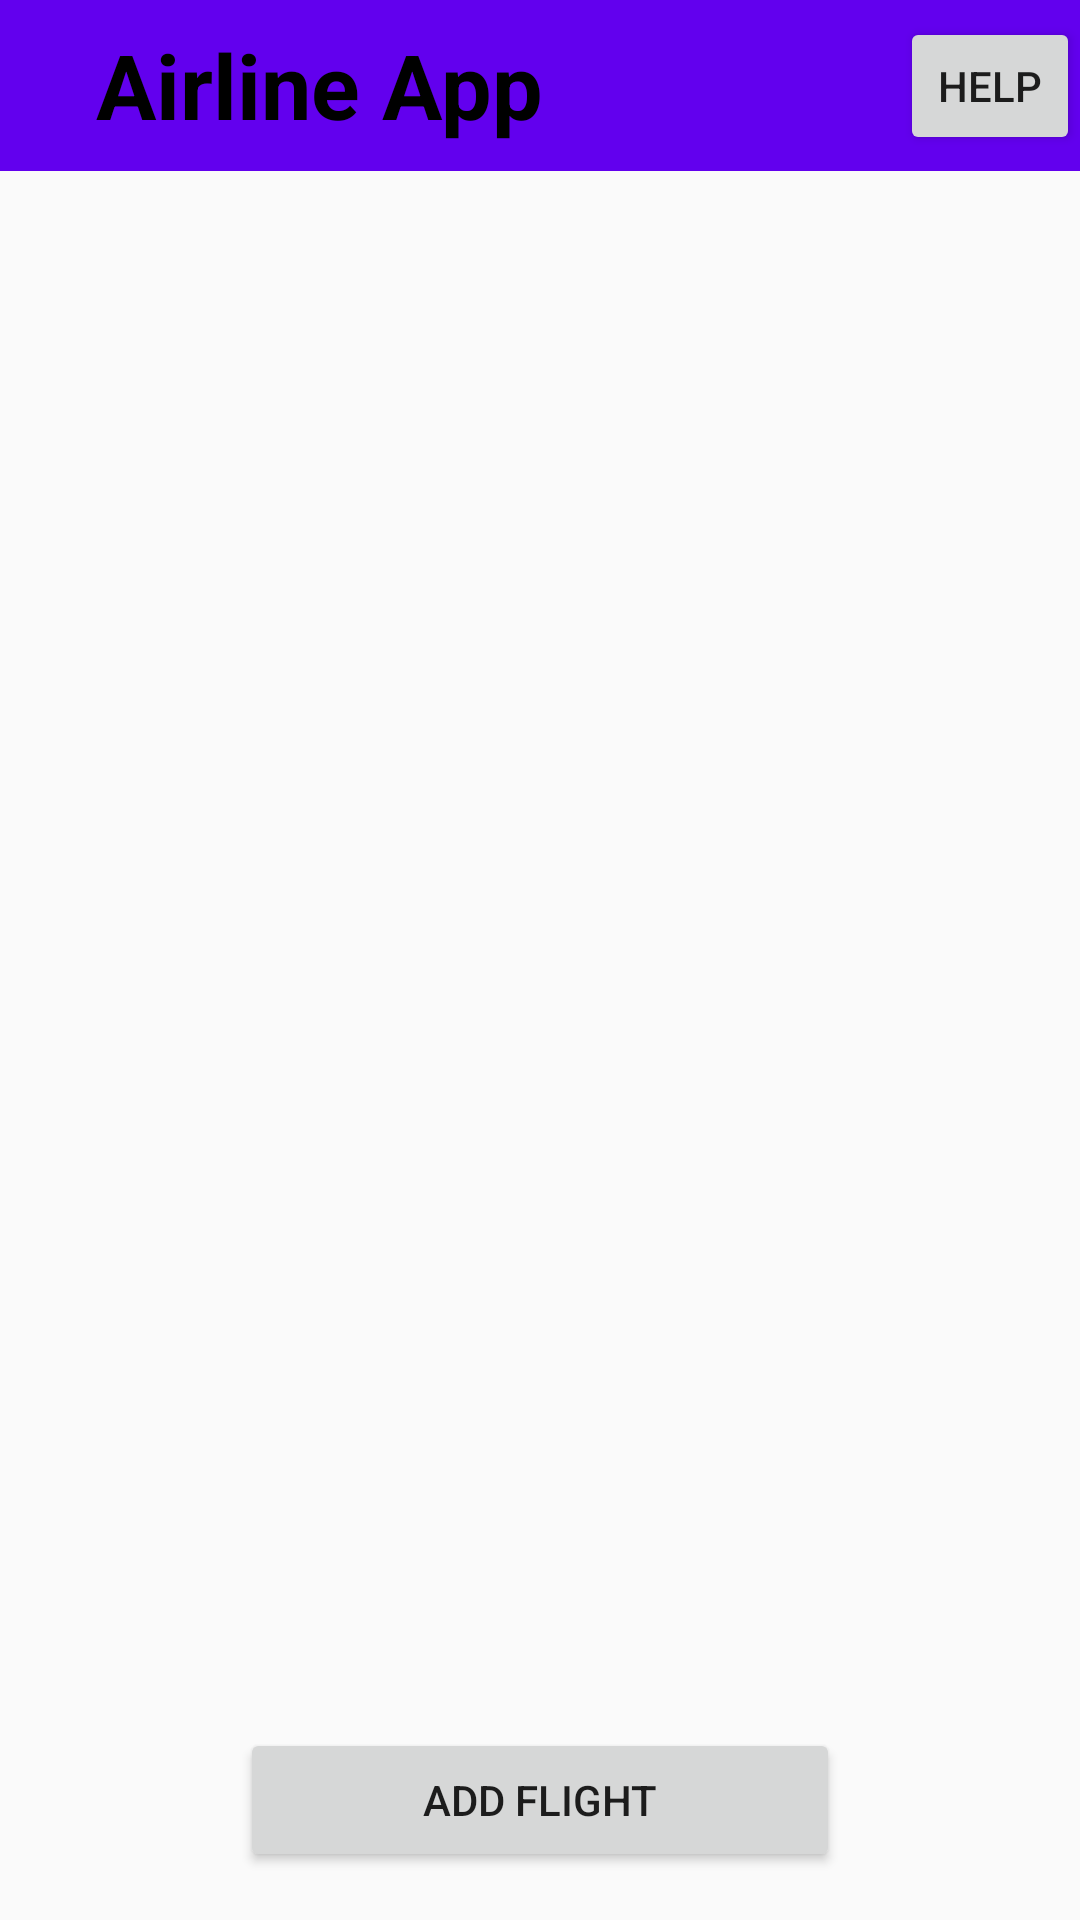

Layout XML and referenced resources for this Android screen:
<!-- AndroidManifest.xml: application theme AppTheme -->
<!-- res/layout/activity_main.xml -->
<?xml version="1.0" encoding="utf-8"?>
<androidx.constraintlayout.widget.ConstraintLayout xmlns:android="http://schemas.android.com/apk/res/android"
    xmlns:app="http://schemas.android.com/apk/res-auto"
    xmlns:tools="http://schemas.android.com/tools"
    android:layout_width="match_parent"
    android:layout_height="match_parent"
    tools:context=".MainActivity">

    <androidx.appcompat.widget.Toolbar
        android:id="@+id/toolbar"
        android:layout_width="0dp"
        android:layout_height="57dp"
        android:background="?attr/colorPrimary"
        android:minHeight="?attr/actionBarSize"
        android:theme="?attr/actionBarTheme"
        app:layout_constraintEnd_toEndOf="parent"
        app:layout_constraintHorizontal_bias="0.0"
        app:layout_constraintStart_toStartOf="parent"
        app:layout_constraintTop_toTopOf="parent" />

    <TextView
        android:id="@+id/textHeader"
        android:layout_width="0dp"
        android:layout_height="0dp"
        android:layout_marginLeft="32dp"
        android:layout_marginTop="8dp"
        android:layout_marginRight="64dp"
        android:layout_marginBottom="8dp"
        android:text="@string/airline_app"
        android:textColor="#000000"
        android:textSize="30sp"
        android:textStyle="bold"
        app:layout_constraintBottom_toBottomOf="@+id/toolbar"
        app:layout_constraintHorizontal_bias="0.55"
        app:layout_constraintLeft_toLeftOf="parent"
        app:layout_constraintRight_toRightOf="parent"
        app:layout_constraintTop_toTopOf="@+id/toolbar"
        app:layout_constraintVertical_bias="0.035" />

    <Button
        android:id="@+id/helpButton"
        android:layout_width="60dp"
        android:layout_height="46dp"
        android:text="@string/help"
        app:layout_constraintBottom_toBottomOf="@+id/toolbar"
        app:layout_constraintEnd_toEndOf="parent"
        app:layout_constraintTop_toTopOf="@+id/toolbar" />

    <Button
        android:id="@+id/addFlightButton"
        android:layout_width="0dp"
        android:layout_height="wrap_content"
        android:layout_marginStart="80dp"
        android:layout_marginLeft="80dp"
        android:layout_marginEnd="80dp"
        android:layout_marginRight="80dp"
        android:layout_marginBottom="16dp"
        android:text="@string/add_flight"
        app:layout_constraintBottom_toBottomOf="parent"
        app:layout_constraintEnd_toEndOf="parent"
        app:layout_constraintStart_toStartOf="parent" />

</androidx.constraintlayout.widget.ConstraintLayout>
<!-- resources referenced by this layout -->
<resources>
  <string name="add_flight">Add Flight</string>
  <string name="airline_app">Airline App</string>
  <string name="help">Help</string>
  <style name="AppTheme" parent="Theme.AppCompat.Light.DarkActionBar">
          
          <item name="colorPrimary">@color/colorPrimary</item>
          <item name="colorPrimaryDark">@color/colorPrimaryDark</item>
          <item name="colorAccent">@color/colorAccent</item>
      </style>
  <!-- not gathered from this repository: default colours our renderer supplied (Android Studio template values) -->
  <color name="colorPrimary">#FF6200EE</color>
  <color name="colorPrimaryDark">#FF3700B3</color>
  <color name="colorAccent">#FF03DAC5</color>
</resources>
